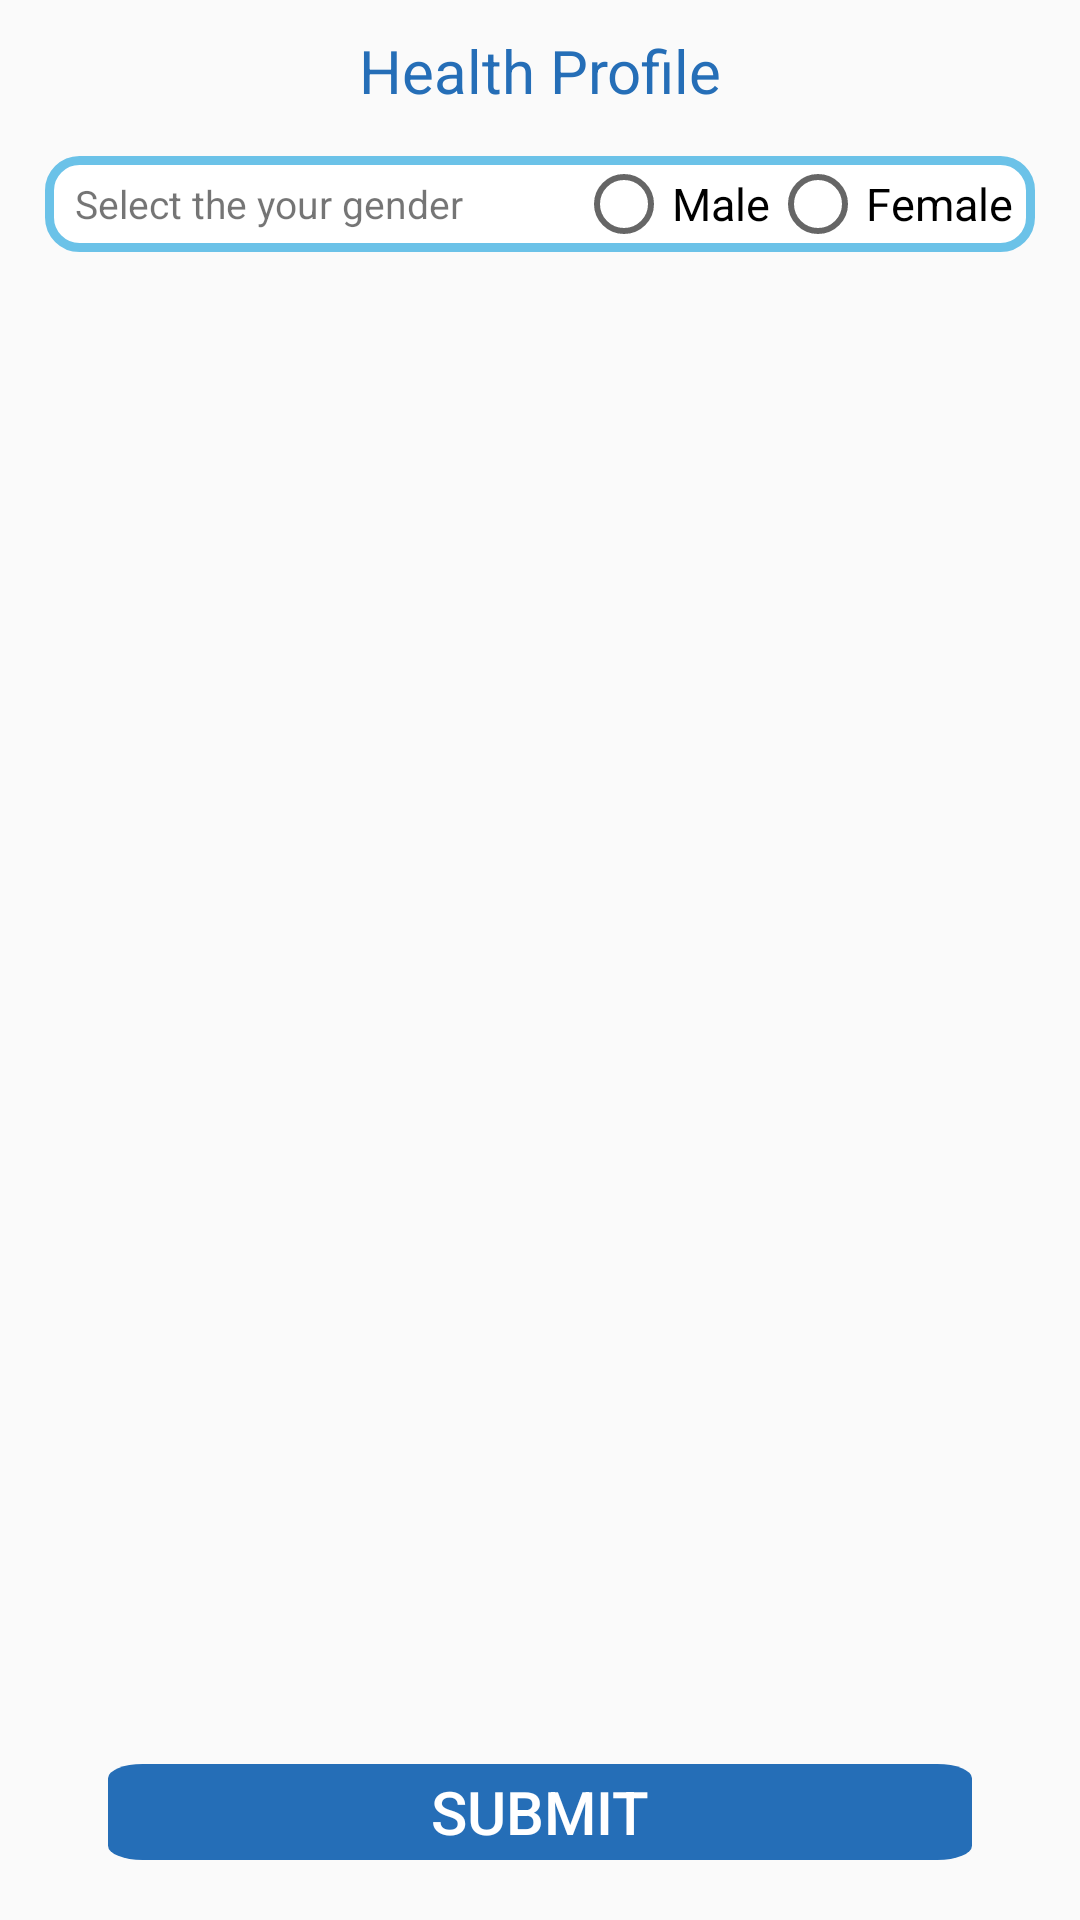

The Android layout XML behind this screen, and the referenced resources:
<!-- AndroidManifest.xml: application theme Theme.vital_sync -->
<!-- res/layout/fragment_profile.xml -->
<?xml version="1.0" encoding="utf-8"?>
<androidx.constraintlayout.widget.ConstraintLayout xmlns:android="http://schemas.android.com/apk/res/android"
    xmlns:tools="http://schemas.android.com/tools"
    android:layout_width="match_parent"
    android:layout_height="match_parent"
    xmlns:app="http://schemas.android.com/apk/res-auto">

    <TextView
        android:id="@+id/profile_title"
        android:layout_width="match_parent"
        android:layout_height="wrap_content"
        android:gravity="center"
        android:textAlignment="center"
        android:layout_marginTop="10dp"
        android:textSize="20sp"
        android:text="@string/profile_title"
        android:textColor="@color/color_text_guide"
        app:layout_constraintTop_toTopOf="parent"/>

    <Button
        android:id="@+id/profile_back"
        android:layout_height="0dp"
        android:layout_width="0dp"
        android:layout_marginStart="10dp"
        app:layout_constraintTop_toTopOf="@id/profile_title"
        app:layout_constraintBottom_toBottomOf="@id/profile_title"
        app:layout_constraintDimensionRatio="1:1"
        app:layout_constraintStart_toStartOf="parent"
        android:background="@drawable/ic_back"/>
    <LinearLayout
        android:id="@+id/profile_gender"
        android:layout_width="match_parent"
        android:layout_height="0dp"
        android:background="@drawable/rounded_text_box"
        android:paddingStart="10dp"
        android:layout_marginHorizontal="15dp"
        android:layout_marginTop="15dp"
        android:orientation="horizontal"
        app:layout_constraintTop_toBottomOf="@id/profile_title">

        <TextView
            android:layout_width="0dp"
            android:layout_height="match_parent"
            android:layout_weight="6"
            android:textSize="13sp"
            android:textAlignment="viewStart"
            android:gravity="center"
            android:text="@string/select_gender"
            tools:ignore="RtlCompat" />

        <RadioGroup
            android:id="@+id/init_view_gender_group"
            android:layout_width="0dp"
            android:layout_height="match_parent"
            android:layout_weight="6"
            android:gravity="center"
            android:orientation="horizontal">

            <RadioButton
                android:id="@+id/init_view_gender_male"
                android:layout_width="wrap_content"
                android:layout_height="wrap_content"
                android:textSize="15sp"
                android:text="@string/gender_male"/>

            <RadioButton
                android:id="@+id/init_view_gender_female"
                android:layout_width="wrap_content"
                android:layout_height="wrap_content"
                android:textSize="15sp"
                android:text="@string/gender_female"/>
        </RadioGroup>
    </LinearLayout>

    <androidx.recyclerview.widget.RecyclerView
        android:id="@+id/profile_recycle"
        android:layout_width="match_parent"
        android:layout_height="wrap_content"
        android:padding="15dp"
        android:layout_marginHorizontal="15dp"
        android:layout_marginTop="15dp"
        app:layout_constraintVertical_bias="0"
        app:layout_constraintBottom_toTopOf="@id/profile_submit"
        app:layout_constraintTop_toBottomOf="@id/profile_gender"
        app:layout_constraintStart_toStartOf="parent"
        app:layout_constraintEnd_toEndOf="parent" />

    <Button
        android:id="@+id/profile_submit"
        android:layout_width="0dp"
        android:layout_height="0dp"
        app:layout_constraintWidth_percent="0.8"
        app:layout_constraintHeight_percent="0.05"
        android:layout_marginBottom="20dp"
        android:textSize="20sp"
        android:background="@drawable/drawable_btn_bg"
        android:textColor="@drawable/selector_text_confirm"
        app:layout_constraintStart_toStartOf="parent"
        app:layout_constraintEnd_toEndOf="parent"
        app:layout_constraintBottom_toBottomOf="parent"
        android:text="@string/submit"/>

</androidx.constraintlayout.widget.ConstraintLayout>
<!-- resources referenced by this layout -->
<resources>
  <color name="color_text_guide">#256EB7</color>
  <!-- drawable drawable_btn_bg (drawable) -->
  <?xml version="1.0" encoding="utf-8"?>
  <selector xmlns:android="http://schemas.android.com/apk/res/android">
      <item android:state_pressed="true" android:drawable="@drawable/btn_off"/>
      <item android:state_pressed="false" android:drawable="@drawable/btn_on"/>
  </selector>
  <!-- drawable rounded_text_box (drawable) -->
  <?xml version="1.0" encoding="utf-8"?>
  <shape xmlns:android="http://schemas.android.com/apk/res/android">
      <solid android:color="@color/white" />
      <stroke android:width="3dp" android:color="@color/color_text_2"/>
      <corners android:radius="10dp" />
  </shape>
  <!-- drawable selector_text_confirm (drawable) -->
  <?xml version="1.0" encoding="utf-8"?>
  <selector xmlns:android="http://schemas.android.com/apk/res/android">
      <item android:color="@color/lightish_blue" android:state_pressed="true" />
      <item android:color="@color/white" android:state_pressed="false" />
  </selector>
  <string name="gender_female">Female</string>
  <string name="gender_male">Male</string>
  <string name="profile_title">Health Profile</string>
  <string name="select_gender">Select the your gender</string>
  <string name="submit">Submit</string>
  <style name="Theme.vital_sync" parent="Base.Theme.vital_sync" />
  <!-- drawable btn_off (drawable) -->
  <vector xmlns:android="http://schemas.android.com/apk/res/android"
      android:width="200dp"
      android:height="54dp"
      android:viewportWidth="200"
      android:viewportHeight="54">
    <path
        android:pathData="M8,0L192,0A8,8 0,0 1,200 8L200,46A8,8 0,0 1,192 54L8,54A8,8 0,0 1,0 46L0,8A8,8 0,0 1,8 0z"
        android:fillColor="#acc2d8"/>
  </vector>
  <!-- drawable btn_on (drawable) -->
  <vector xmlns:android="http://schemas.android.com/apk/res/android"
      android:width="200dp"
      android:height="54dp"
      android:viewportWidth="200"
      android:viewportHeight="54">
    <path
        android:pathData="M8,0L192,0A8,8 0,0 1,200 8L200,46A8,8 0,0 1,192 54L8,54A8,8 0,0 1,0 46L0,8A8,8 0,0 1,8 0z"
        android:fillColor="#256eb7"/>
  </vector>
  <color name="white">#FFFFFFFF</color>
  <color name="color_text_2">#6BC2E8</color>
  <color name="lightish_blue">#ff3972f3</color>
  <style name="Base.Theme.vital_sync" parent="Theme.AppCompat.Light.DarkActionBar">
          
          
      </style>
</resources>
